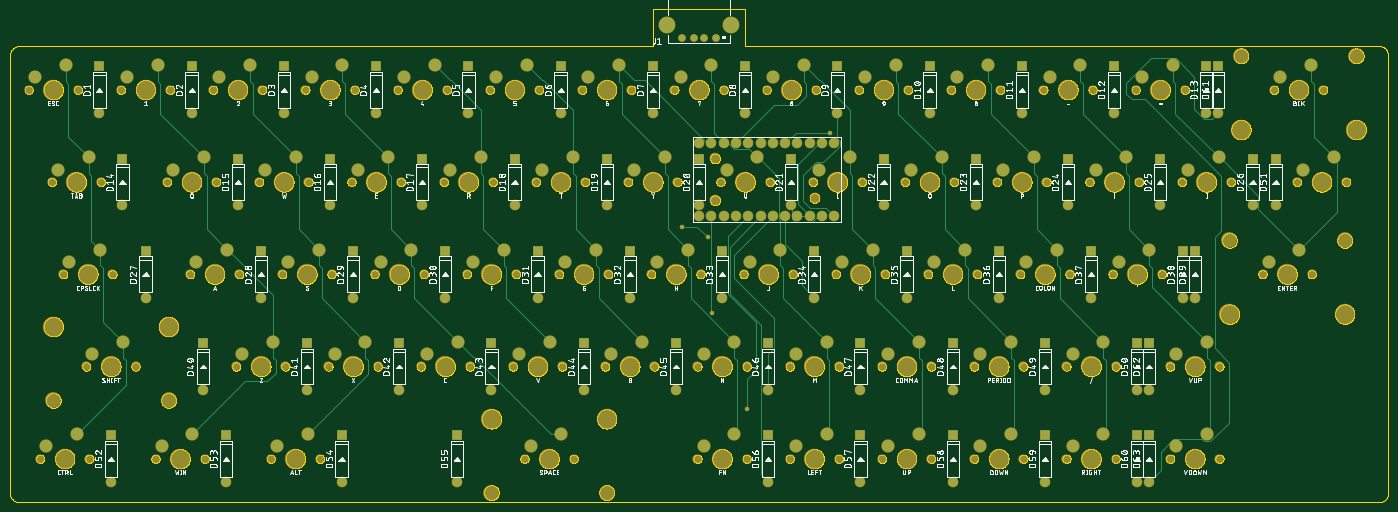
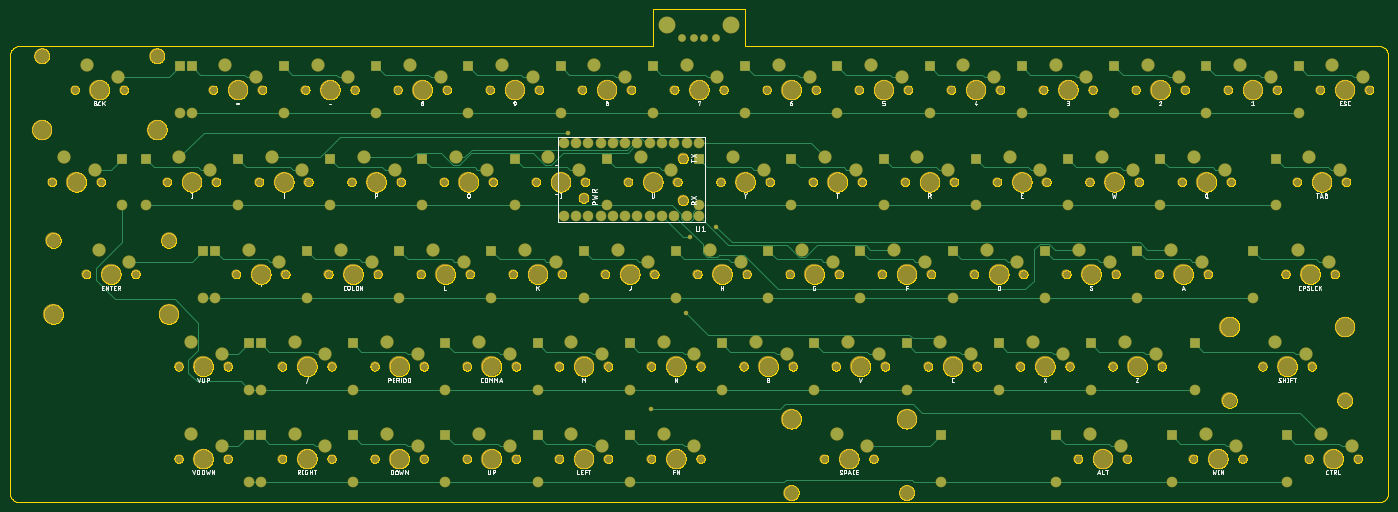
Circuit board: 7 layer files. Board 284.7 x 101.8 mm.
- bottom_copper: copper_bottom.gbr (19978 bytes)
- top_copper: copper_top.gbr (16751 bytes)
- outline: profile.gbr (348377 bytes)
- bottom_silk: silkscreen_bottom.gbr (135847 bytes)
- top_silk: silkscreen_top.gbr (562894 bytes)
- bottom_mask: soldermask_bottom.gbr (11763 bytes)
- top_mask: soldermask_top.gbr (11760 bytes)

=== bottom_copper: copper_bottom.gbr (19978 bytes, source omitted) ===
=== top_copper: copper_top.gbr (16751 bytes, source omitted) ===
=== outline: profile.gbr (348377 bytes, source omitted) ===
=== bottom_silk: silkscreen_bottom.gbr (135847 bytes, source omitted) ===
=== top_silk: silkscreen_top.gbr (562894 bytes, source omitted) ===
=== bottom_mask: soldermask_bottom.gbr (11763 bytes, source omitted) ===
=== top_mask: soldermask_top.gbr (11760 bytes, source omitted) ===
